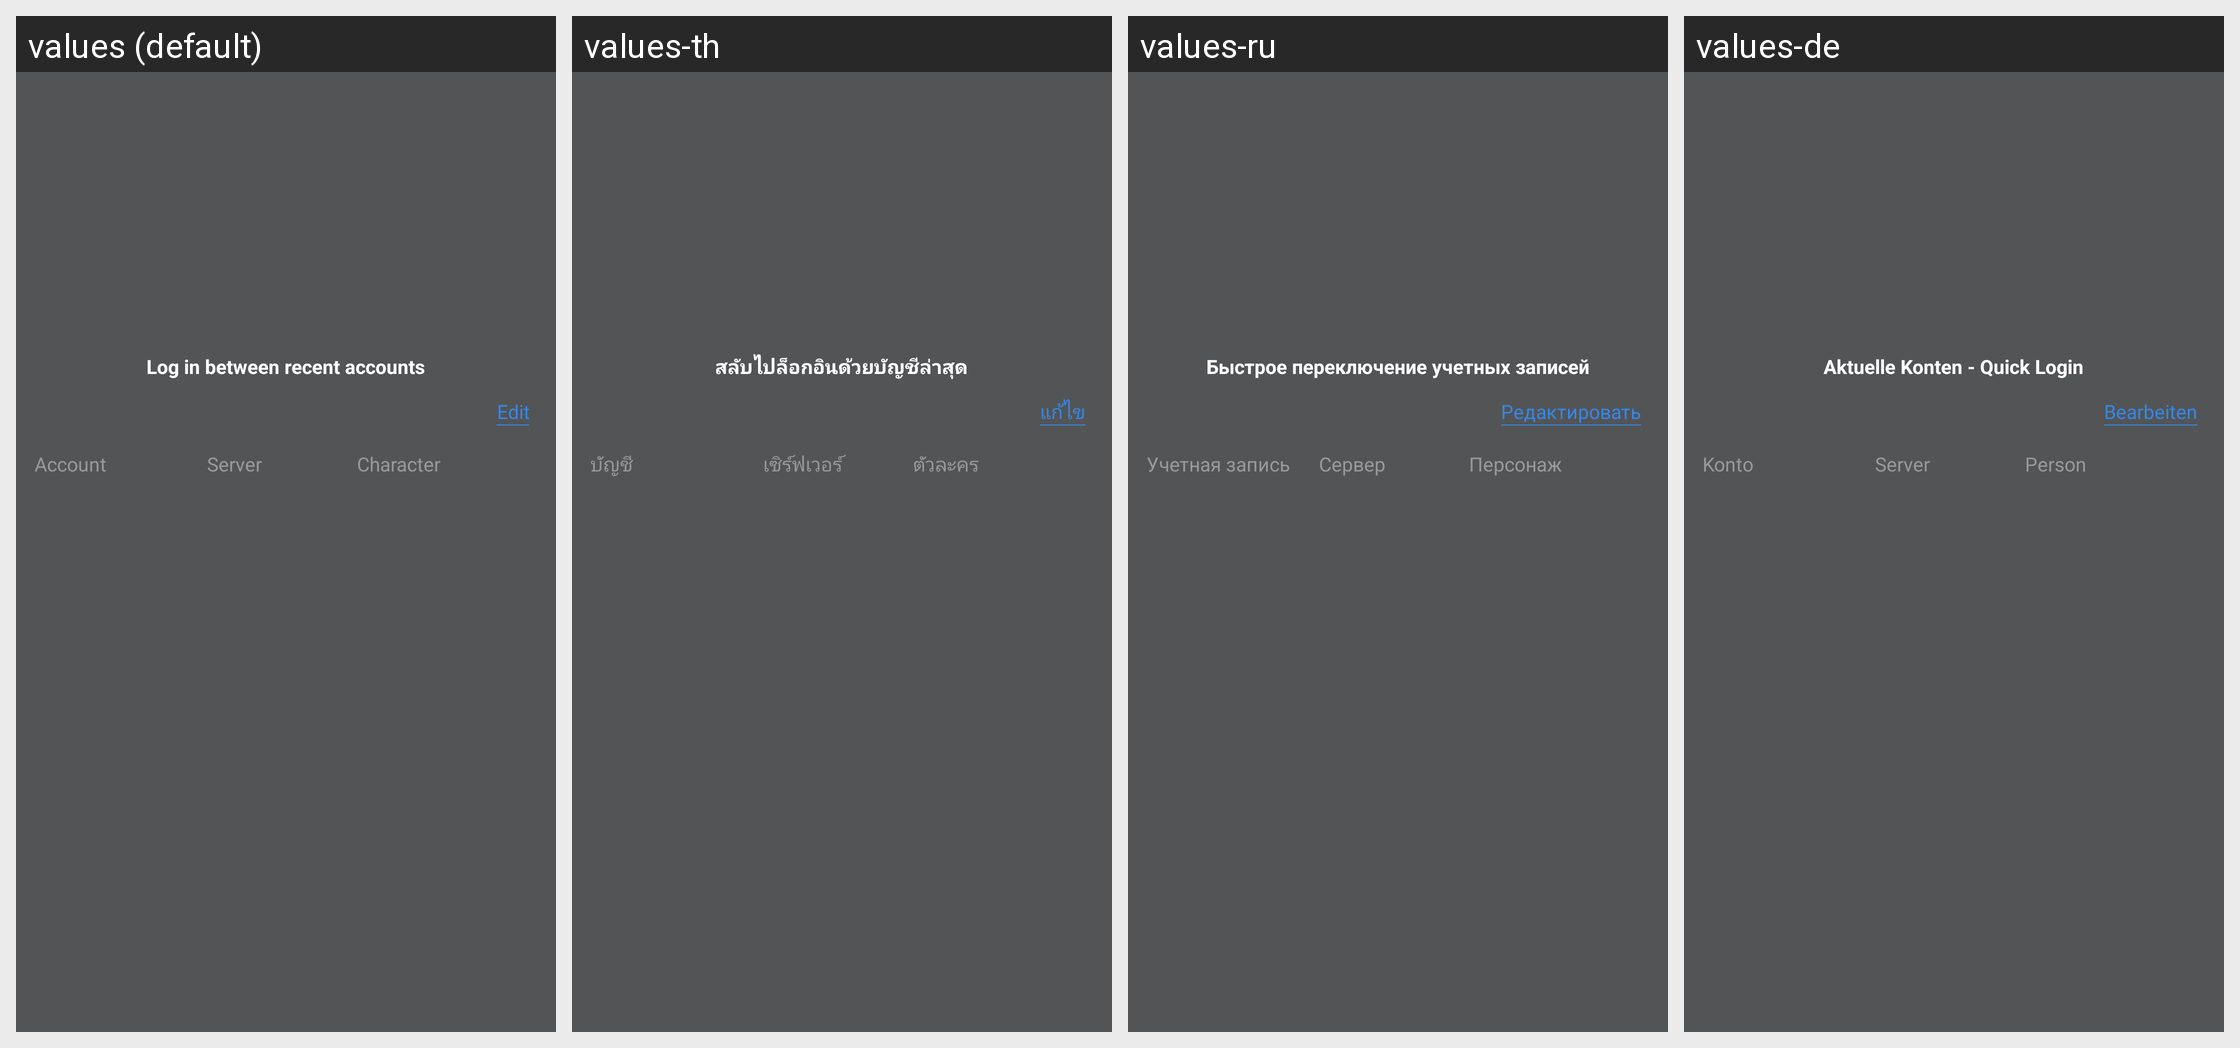

For this localized Android screen grid, give each drawn string resource with its value in every locale shown.
Android screen res/layout/netease_mpay_oversea__channel_quick_login.xml rendered under 4 locales, left to right: values (default), values-th, values-ru, values-de. Device: Nexus 5 (rendered at 1080×1920; each locale shown at half size, 540×960, under a caption strip naming it); theme Theme.MaterialComponents.DayNight.NoActionBar.
Other locales in the repository, not shown: values-af, values-am, values-ar, values-as, values-az, values-be, values-bg, values-bn, values-bs, values-ca, values-cs, values-da, values-el, values-en, values-en-rCA, values-en-rGB, values-en-rXC, values-es, values-es-rES, values-es-rUS, values-et, values-eu, values-fa, values-fi, values-fr, values-fr-rCA, values-gl, values-gu, values-hi, values-hr, values-hu, values-hy, values-in, values-is, values-it, values-iw, values-ja, values-ja-rJP, values-ka, values-kk, values-km, values-kn, values-ko, values-ko-rKR, values-ky, values-lo, values-lt, values-lv, values-mk, values-ml, values-mn, values-mr, values-ms, values-my, values-nb, values-ne, values-nl, values-or, values-pa, values-pl, values-pt, values-pt-rBR, values-pt-rPT, values-ro, values-si, values-sk, values-sl, values-sq, values-sr, values-sv, values-sw, values-ta, values-te, values-tl, values-tr, values-uk, values-ur, values-uz, values-vi, values-vi-rVN, values-zh, values-zh-rCN, values-zh-rHK, values-zh-rTW, values-zu.
Strings drawn on this screen, with the default value and each locale's value (text and hints the layout hard-codes, and strings that could not be matched under every locale, appear in the picture but are not listed):

netease_mpay_oversea__quick_login_title
  values: Log in between recent accounts
  values-th: สลับไปล็อกอินด้วยบัญชีล่าสุด
  values-ru: Быстрое переключение учетных записей
  values-de: Aktuelle Konten - Quick Login

netease_mpay_oversea__quick_login_editor
  values: Edit
  values-th: แก้ไข
  values-ru: Редактировать
  values-de: Bearbeiten

netease_mpay_oversea__quick_login_account
  values: Account
  values-th: บัญชี
  values-ru: Учетная запись
  values-de: Konto

netease_mpay_oversea__quick_login_server
  values: Server
  values-th: เซิร์ฟเวอร์
  values-ru: Сервер
  values-de: Server

netease_mpay_oversea__quick_login_role
  values: Character
  values-th: ตัวละคร
  values-ru: Персонаж
  values-de: Person
